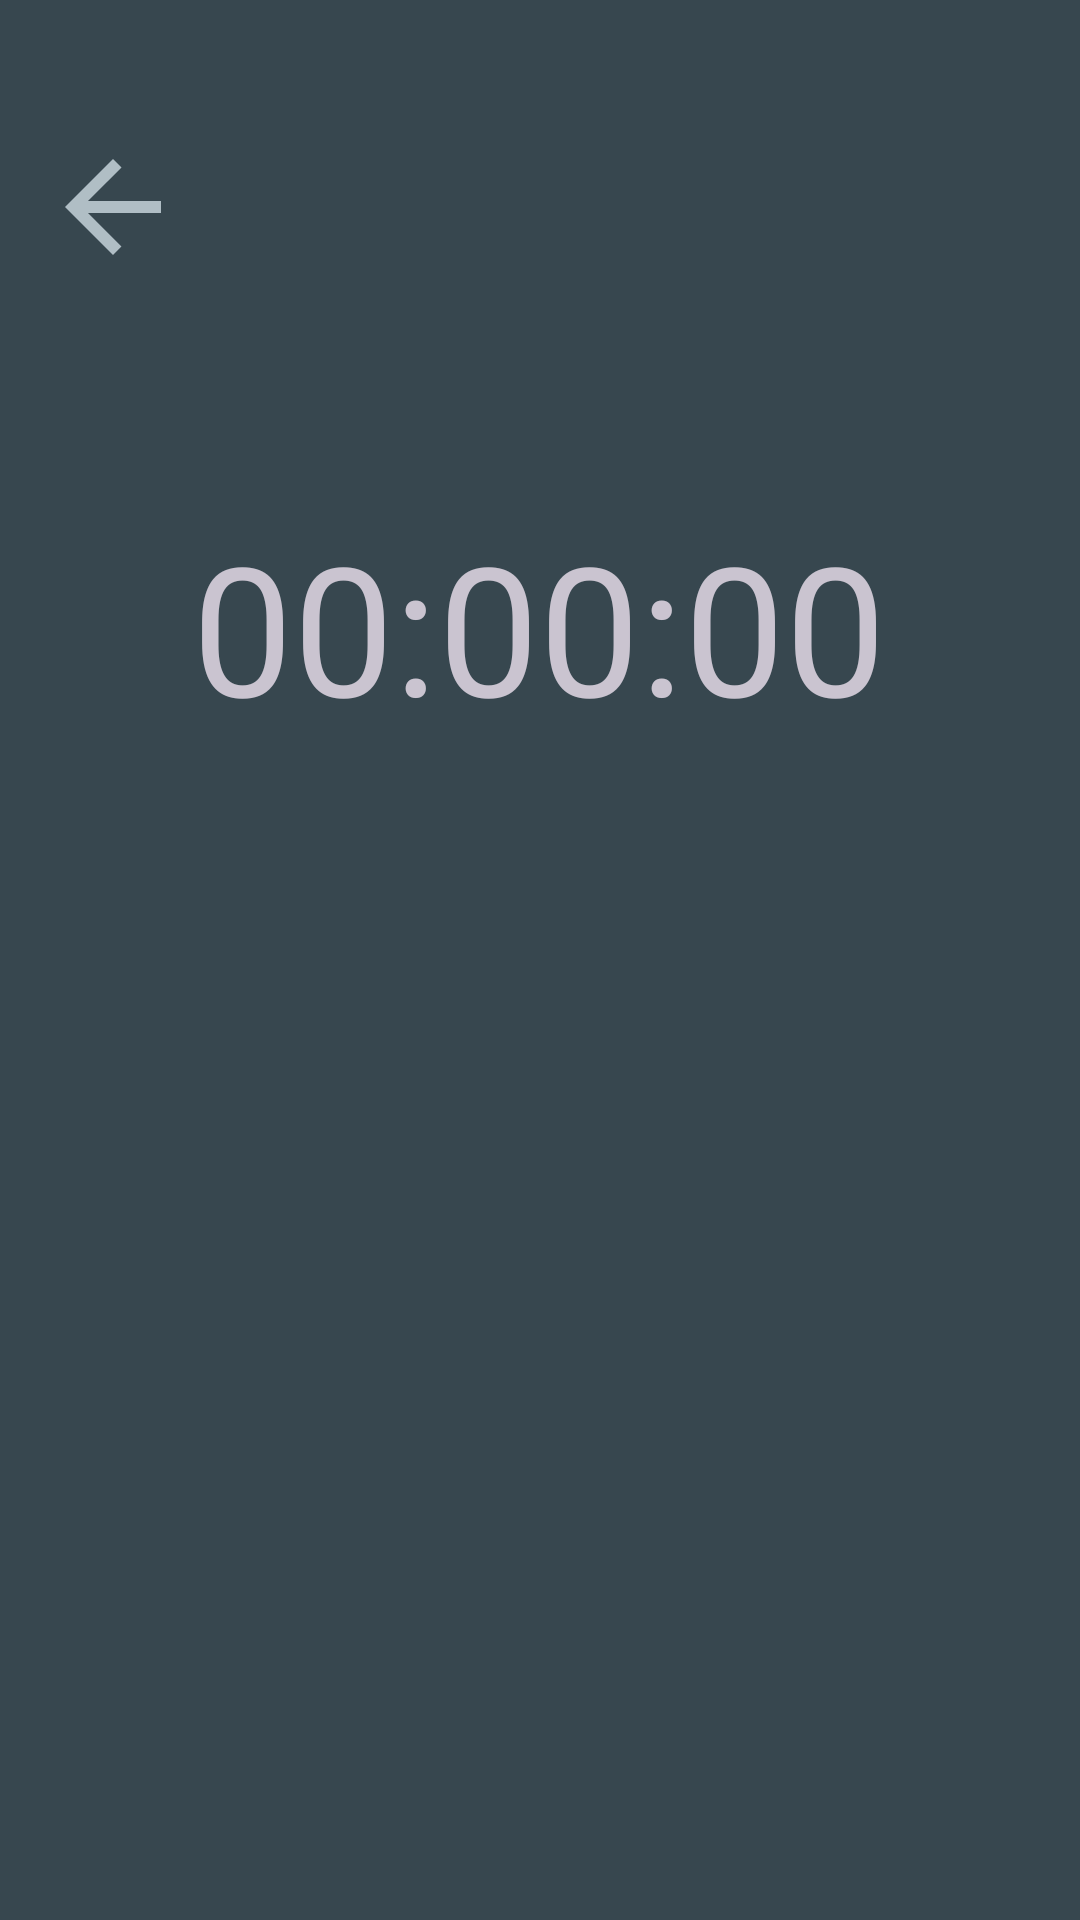

Reconstruct the res/layout file that produces this screen, plus the resources it refers to.
<!-- AndroidManifest.xml: application theme Theme.SimpleTweaker -->
<!-- res/layout/activity_currency_converter.xml -->
<?xml version="1.0" encoding="utf-8"?>
<androidx.constraintlayout.widget.ConstraintLayout xmlns:android="http://schemas.android.com/apk/res/android"
    xmlns:app="http://schemas.android.com/apk/res-auto"
    xmlns:tools="http://schemas.android.com/tools"
    android:id="@+id/currency_converter"
    android:layout_width="match_parent"
    android:layout_height="match_parent"
    android:background="@color/blue_grey_800"
    tools:context="ru.ivanalesh.simpletoolkit.CurrencyConverterActivity">

    <ImageButton
        android:id="@+id/back_btn_1"
        android:layout_width="wrap_content"
        android:layout_height="wrap_content"
        android:background="@color/blue_grey_800"
        android:src="@drawable/back_arrow"
        app:layout_constraintBottom_toBottomOf="parent"
        app:layout_constraintEnd_toEndOf="parent"
        app:layout_constraintHorizontal_bias="0.044"
        app:layout_constraintStart_toStartOf="parent"
        app:layout_constraintTop_toTopOf="parent"
        app:layout_constraintVertical_bias="0.076"
        tools:ignore="ContentDescription,SpeakableTextPresentCheck" />

    <TextView
        android:id="@+id/digitalClock"
        android:layout_width="wrap_content"
        android:layout_height="wrap_content"
        android:text="@string/default_time"
        android:textSize="60sp"
        app:layout_constraintBottom_toBottomOf="parent"
        app:layout_constraintEnd_toEndOf="parent"
        app:layout_constraintHorizontal_bias="0.497"
        app:layout_constraintStart_toStartOf="parent"
        app:layout_constraintTop_toTopOf="parent"
        app:layout_constraintVertical_bias="0.301" />

</androidx.constraintlayout.widget.ConstraintLayout>
<!-- resources referenced by this layout -->
<resources>
  <color name="blue_grey_800">#37474F</color>
  <!-- drawable back_arrow (drawable) -->
  <vector xmlns:android="http://schemas.android.com/apk/res/android" android:autoMirrored="true" android:height="48dp" android:tint="#B0BEC5" android:viewportHeight="24" android:viewportWidth="24" android:width="48dp">
        
      <path android:fillColor="@android:color/white" android:pathData="M20,11H7.83l5.59,-5.59L12,4l-8,8 8,8 1.41,-1.41L7.83,13H20v-2z"/>
      
  </vector>
  <string name="default_time">00:00:00</string>
  <style name="Theme.SimpleTweaker" parent="Base.Theme.SimpleTweaker">
          <item name="colorPrimary">@color/blue_grey_400</item>
          <item name="colorOnPrimary">@color/blue_grey_900</item>
          <item name="colorPrimaryContainer">@color/blue_grey_700</item>
          <item name="colorOnPrimaryContainer">@color/blue_grey_200</item>
          <item name="colorSecondary">@color/grey_400</item>
          <item name="colorOnSecondary">@color/grey_900</item>
          <item name="colorSecondaryContainer">@color/grey_700</item>
          <item name="colorOnSecondaryContainer">@color/grey_200</item>
          <item name="colorTertiary">@color/indigo_400</item>
          <item name="colorOnTertiary">@color/indigo_900</item>
          <item name="colorTertiaryContainer">@color/indigo_700</item>
          <item name="colorOnTertiaryContainer">@color/indigo_200</item>
          <item name="colorError">@color/indigo_400</item>
          <item name="colorOnError">@color/indigo_900</item>
          <item name="colorErrorContainer">@color/indigo_700</item>
          <item name="colorOnErrorContainer">@color/indigo_200</item>
          
          
          
      </style>
  <style name="Base.Theme.SimpleTweaker" parent="Theme.Material3.Dark.NoActionBar">
          
          
      </style>
  <color name="blue_grey_400">#78909C</color>
  <color name="blue_grey_900">#263238</color>
  <color name="blue_grey_700">#455A64</color>
  <color name="blue_grey_200">#B0BEC5</color>
  <color name="grey_400">#BDBDBD</color>
  <color name="grey_900">#212121</color>
  <color name="grey_700">#616161</color>
  <color name="grey_200">#EEEEEE</color>
  <color name="indigo_400">#5C6BC0</color>
  <color name="indigo_900">#1A237E</color>
  <color name="indigo_700">#303F9F</color>
  <color name="indigo_200">#9FA8DA</color>
</resources>
